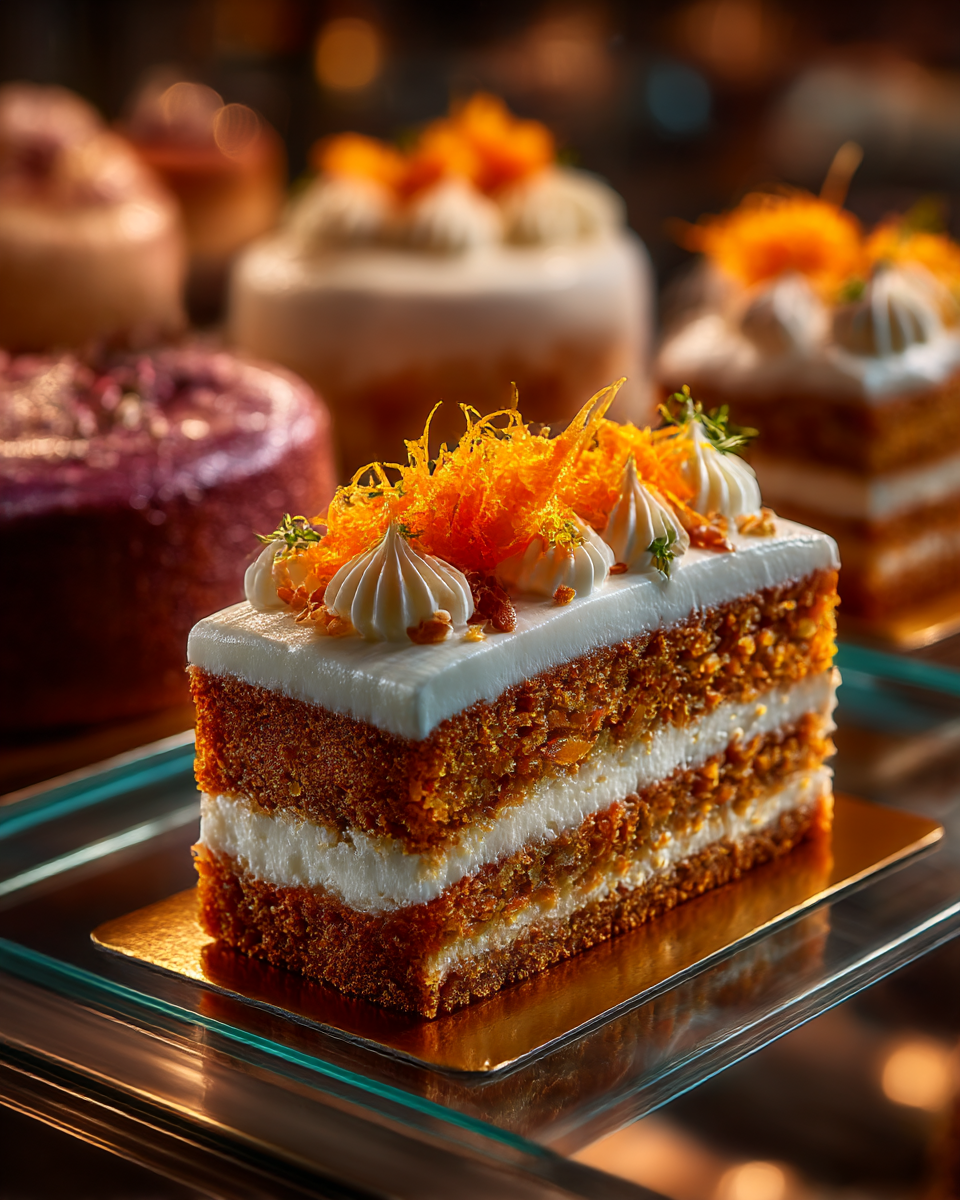
Generation parameters embedded in this image by Midjourney (PNG 'Description' text chunk):
Ultra high-quality professional food photography of artisanal carrot cake slices. Multiple generous rectangular slices of moist, homemade-style carrot cake arranged in an elegant bakery display case. Cake composition: Rich, golden-brown carrot cake with visible shredded carrot pieces throughout the texture. The cake is moist, dense, and luxuriously textured. Multiple visible layers showing the structure: fluffy carrot cake base topped with smooth cream cheese frosting. Frosting: Thick, luxurious cream cheese frosting in pure white color. Smooth, creamy, professionally applied. The frosting sits generously on top of each slice, perfectly smooth with a professional finish. Decoration: Each slice is topped with vibrant orange candied carrot strips or crystallized carrot garnish. The orange decoration pops against the white frosting, adding color and elegance. Fresh, artisanal appearance. Presentation: Each slice sits in an individual golden paper cake base or wrapper, suggesting premium bakery quality. Slices are positioned in a elegant display case with professional LED lighting creating a warm, appetizing presentation. Lighting: Warm professional LED display case lighting from above and underneath, creating a jewel-like, bakery showcase effect. The lighting highlights the cream cheese white frosting, the golden-brown cake, and the vibrant orange garnish. Soft shadows adding depth. Background: Premium bakery display case environment. Blurred bakery interior. Neutral professional tones. The vitrine setting is visible but artistically blurred, suggesting a luxury bakery setting. Texture detail: The carrot cake shows visible texture and moisture. Shredded carrots are visible in the cake body. Cream cheese frosting is smooth and luxurious. Candied carrot pieces are crisp and vibrant. Color palette: Golden-brown carrot cake, pure white cream cheese frosting, vibrant orange carrot garnish, golden paper bases, warm LED lighting tones. Photography style: Professional bakery showcase, culinary editorial, fine dining dessert presentation, premium confectionery display, magazine quality. Mood: Warm, inviting, homemade yet professional, artisanal, luxurious, indulgent, mouth-watering, premium bakery, comfort food elevated to gourmet. Quality: 8k, hyper-realistic, museum-quality food photography, incredible texture detail, crystal clear, professional bakery presentation, magazine cover worthy. Details: Every shredded carrot visible in the cake texture, frosting smooth and creamy, candied carrot decoration vibrant and crisp, layer definition clear, no imperfections, professional bakery execution. Aspect ratio: 4:5 (portrait for elegant slice showcase) --ar 4:5 --quality 2 --raw --stylize 300 --v 7 --draft Job ID: 0afbc051-f16a-4f27-bc09-1413f749c843